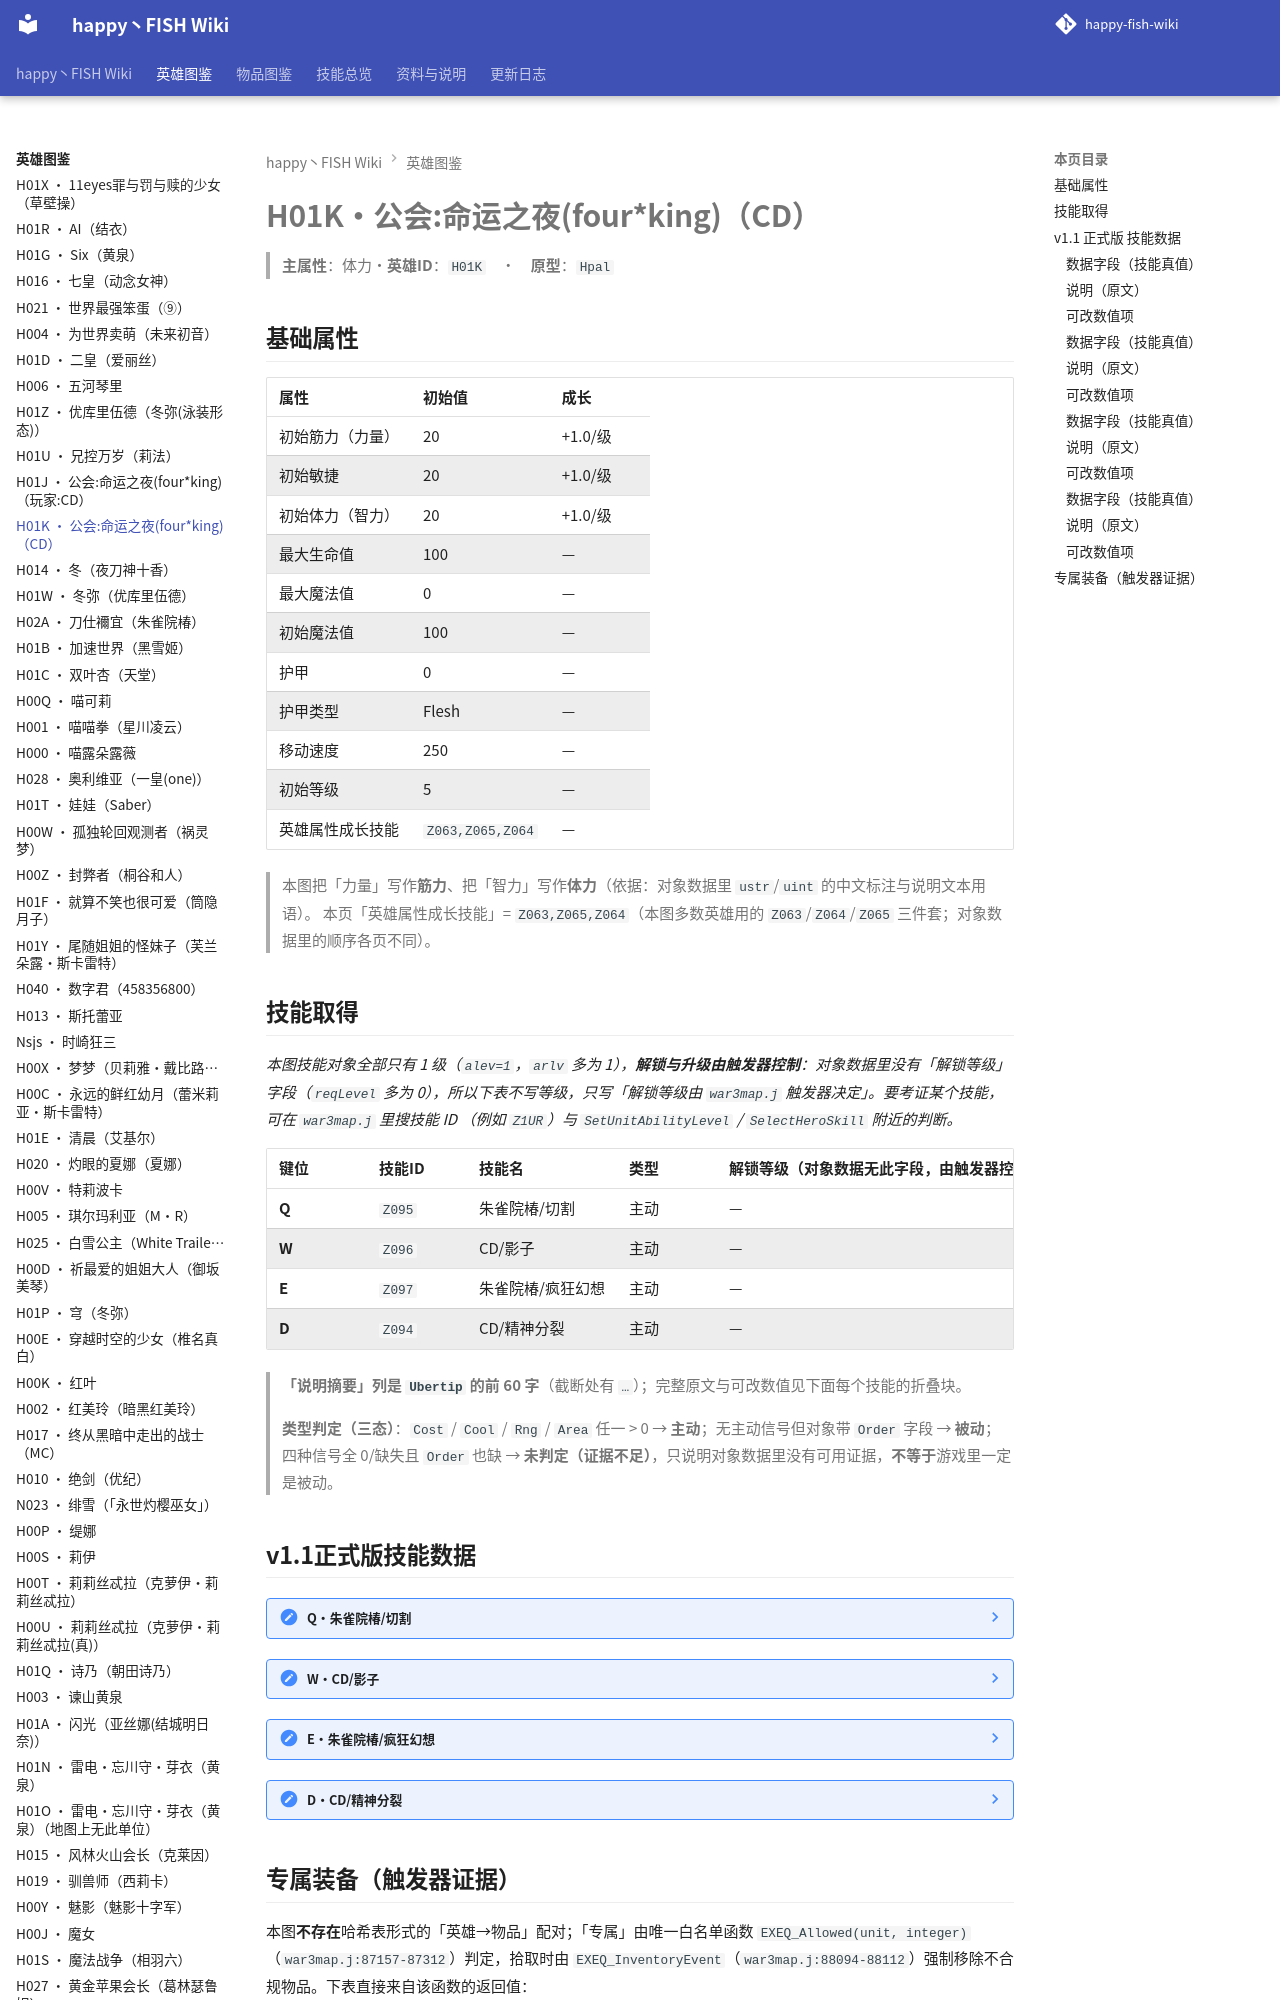

repository: slasher233/happy-fish-sao-wiki · page: heroes/公会 命运之夜(four king)_H01K/index.html · generator: mkdocs

# H01K · 公会:命运之夜(four\*king)（CD）

> **主属性**：体力　·　**英雄 ID**：`H01K`　·　**原型**：`Hpal`

## 基础属性

| 属性 | 初始值 | 成长 |
| --- | --- | --- |
| 初始筋力（力量） | 20 | +1.0 / 级 |
| 初始敏捷 | 20 | +1.0 / 级 |
| 初始体力（智力） | 20 | +1.0 / 级 |
| 最大生命值 | 100 | — |
| 最大魔法值 | 0 | — |
| 初始魔法值 | 100 | — |
| 护甲 | 0 | — |
| 护甲类型 | Flesh | — |
| 移动速度 | 250 | — |
| 初始等级 | 5 | — |
| 英雄属性成长技能 | `Z063,Z065,Z064` | — |


> 本图把「力量」写作**筋力**、把「智力」写作**体力**（依据：对象数据里 `ustr`/`uint` 的中文标注与说明文本用语）。
> 本页「英雄属性成长技能」= `Z063,Z065,Z064`（本图多数英雄用的 `Z063`/`Z064`/`Z065` 三件套；对象数据里的顺序各页不同）。

## 技能取得

_本图技能对象全部只有 1 级（`alev=1`，`arlv` 多为 1），**解锁与升级由触发器控制**：对象数据里没有「解锁等级」字段（`reqLevel` 多为 0），所以下表不写等级，只写「解锁等级由 `war3map.j` 触发器决定」。要考证某个技能，可在 `war3map.j` 里搜技能 ID （例如 `Z1UR`）与 `SetUnitAbilityLevel` / `SelectHeroSkill` 附近的判断。_

| 键位 | 技能 ID | 技能名 | 类型 | 解锁等级（对象数据无此字段，由触发器控制） | 说明摘要 |
| --- | --- | --- | --- | --- | --- |
| **Q** | `Z095` | 朱雀院椿/切割 | 主动 | — | 炎斩:对敌人造成x8的力量伤害 / 伤害类似:混乱伤害 / CD时间:5 |
| **W** | `Z096` | CD/影子 | 主动 | — | 能通过代码,让系统生成一个自己的影子 / 能力:能制造出另外一个自己,但没有自己的能力,攻击力和防御力也只有自己的一半,持…（完整说明见下面技能数据块） |
| **E** | `Z097` | 朱雀院椿/疯狂幻想 | 主动 | — | 持续性释放技能，请小心被打断 / 能力:每次攻击目标敏捷×8.5,每次攻击速度就会提升,达到一定的程度,能力开始变化,使敌…（完整说明见下面技能数据块） |
| **D** | `Z094` | CD/精神分裂 | 主动 | — | 长时间在这个世界里,精神开始奔溃,让自己觉的有另外一个自己,做出疯狂的事情! / 能力:攻击速度增加100%,受到伤害增加…（完整说明见下面技能数据块） |


> **「说明摘要」列是 `Ubertip` 的前 60 字**（截断处有 `…`）；完整原文与可改数值见下面每个技能的折叠块。

> **类型判定（三态）**：`Cost` / `Cool` / `Rng` / `Area` 任一 > 0 → **主动**；无主动信号但对象带 `Order` 字段 → **被动**；四种信号全 0/缺失且 `Order` 也缺 → **未判定（证据不足）**，只说明对象数据里没有可用证据，**不等于**游戏里一定是被动。
